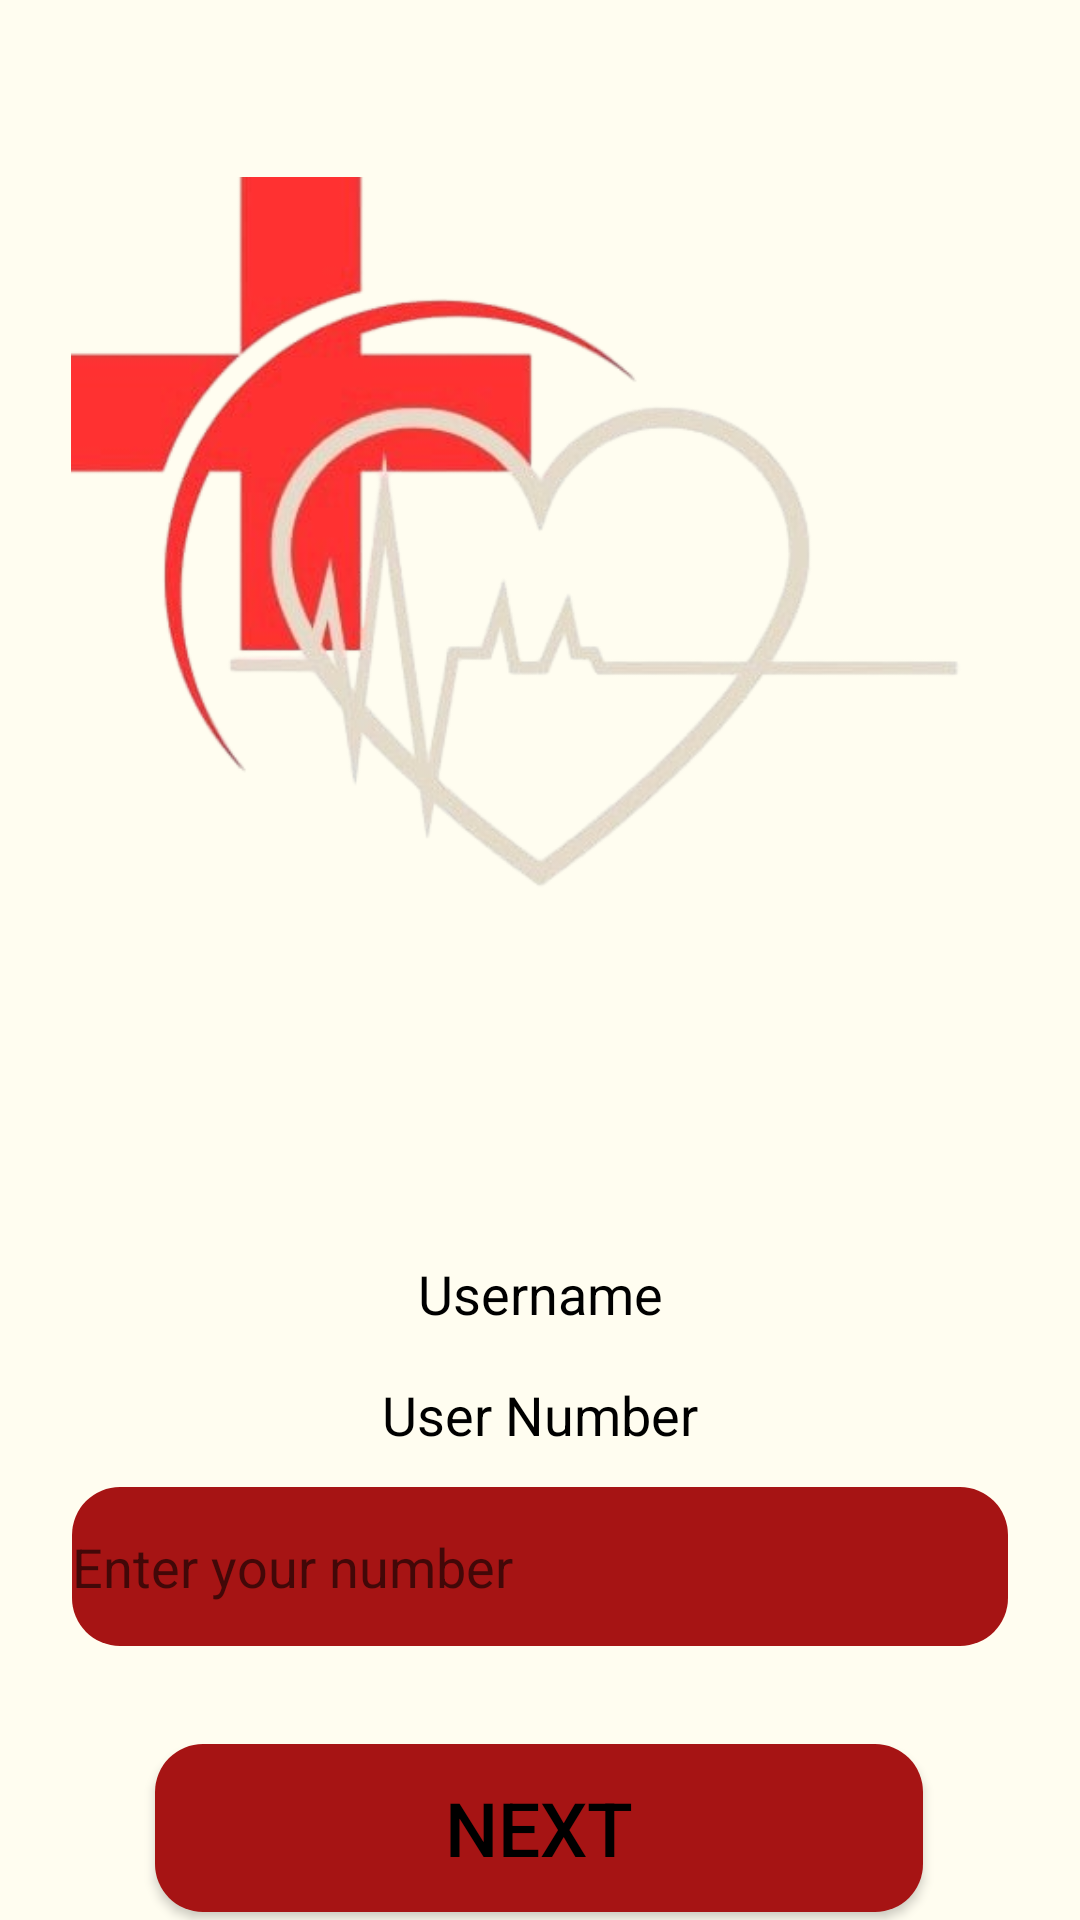

Write the Android layout XML for this screen, with the resource values it uses.
<!-- AndroidManifest.xml: application theme Theme.AppCompat.DayNight.NoActionBar -->
<!-- res/layout/activity_number_page.xml -->
<?xml version="1.0" encoding="utf-8"?>
<androidx.constraintlayout.widget.ConstraintLayout xmlns:android="http://schemas.android.com/apk/res/android"
    xmlns:app="http://schemas.android.com/apk/res-auto"
    xmlns:tools="http://schemas.android.com/tools"
    android:layout_width="match_parent"
    android:layout_height="match_parent"
    android:background="@drawable/background_gradient"
    tools:context=".NumberPage">

    
    <ImageView
        android:id="@+id/imageView3"
        android:layout_width="313dp"
        android:layout_height="375dp"
        android:layout_marginTop="28dp"
        app:layout_constraintEnd_toEndOf="parent"
        app:layout_constraintStart_toStartOf="parent"
        app:layout_constraintTop_toTopOf="parent"
        android:src="@drawable/nb" />

    
    <TextView
        android:id="@+id/usernameTextView"
        android:layout_width="wrap_content"
        android:layout_height="wrap_content"
        android:text="Username"
        android:textSize="18sp"
        android:textColor="#000000"
        app:layout_constraintTop_toBottomOf="@id/imageView3"
        app:layout_constraintStart_toStartOf="parent"
        app:layout_constraintEnd_toEndOf="parent"
        android:layout_marginTop="16dp" />

    
    <TextView
        android:id="@+id/userNumberTextView"
        android:layout_width="wrap_content"
        android:layout_height="wrap_content"
        android:text="User Number"
        android:textSize="18sp"
        android:textColor="#000000"
        app:layout_constraintTop_toBottomOf="@id/usernameTextView"
        app:layout_constraintStart_toStartOf="parent"
        app:layout_constraintEnd_toEndOf="parent"
        android:layout_marginTop="16dp" />

    
    <EditText
        android:id="@+id/numberTextBox"
        android:layout_width="312dp"
        android:layout_height="53dp"
        android:layout_marginTop="12dp"
        android:background="@drawable/rounded_button"
        android:hint="Enter your number"
        android:inputType="phone"
        android:textColor="@android:color/black"
        app:layout_constraintEnd_toEndOf="parent"
        app:layout_constraintStart_toStartOf="parent"
        app:layout_constraintTop_toBottomOf="@id/userNumberTextView" />

    
    <Button
        android:id="@+id/next"
        android:layout_width="256dp"
        android:layout_height="56dp"
        android:layout_marginTop="32dp"
        android:background="@drawable/rounded_button"
        android:text="Next"
        android:textColor="#000000"
        android:textSize="25sp"
        app:layout_constraintBottom_toBottomOf="parent"
        app:layout_constraintEnd_toEndOf="parent"
        app:layout_constraintHorizontal_bias="0.496"
        app:layout_constraintStart_toStartOf="parent"
        app:layout_constraintTop_toBottomOf="@id/numberTextBox"
        app:layout_constraintVertical_bias="0.21" />

</androidx.constraintlayout.widget.ConstraintLayout>
<!-- resources referenced by this layout -->
<resources>
  <!-- drawable background_gradient (drawable) -->
  <?xml version="1.0" encoding="utf-8"?>
  <shape xmlns:android="http://schemas.android.com/apk/res/android">
      <gradient
          android:orientation="vertical"
          android:startColor="#FFFDF0"
          android:endColor="#FFFDF0"
          android:angle="50" />
  </shape>
  <!-- drawable nb: png bitmap (drawable, 100642 bytes) -->
  <!-- drawable rounded_button (drawable) -->
  <?xml version="1.0" encoding="utf-8"?>
  <shape xmlns:android="http://schemas.android.com/apk/res/android">
      <solid android:color="#A61414" /> 
      <corners android:radius="16dp" /> 
  </shape>
</resources>
